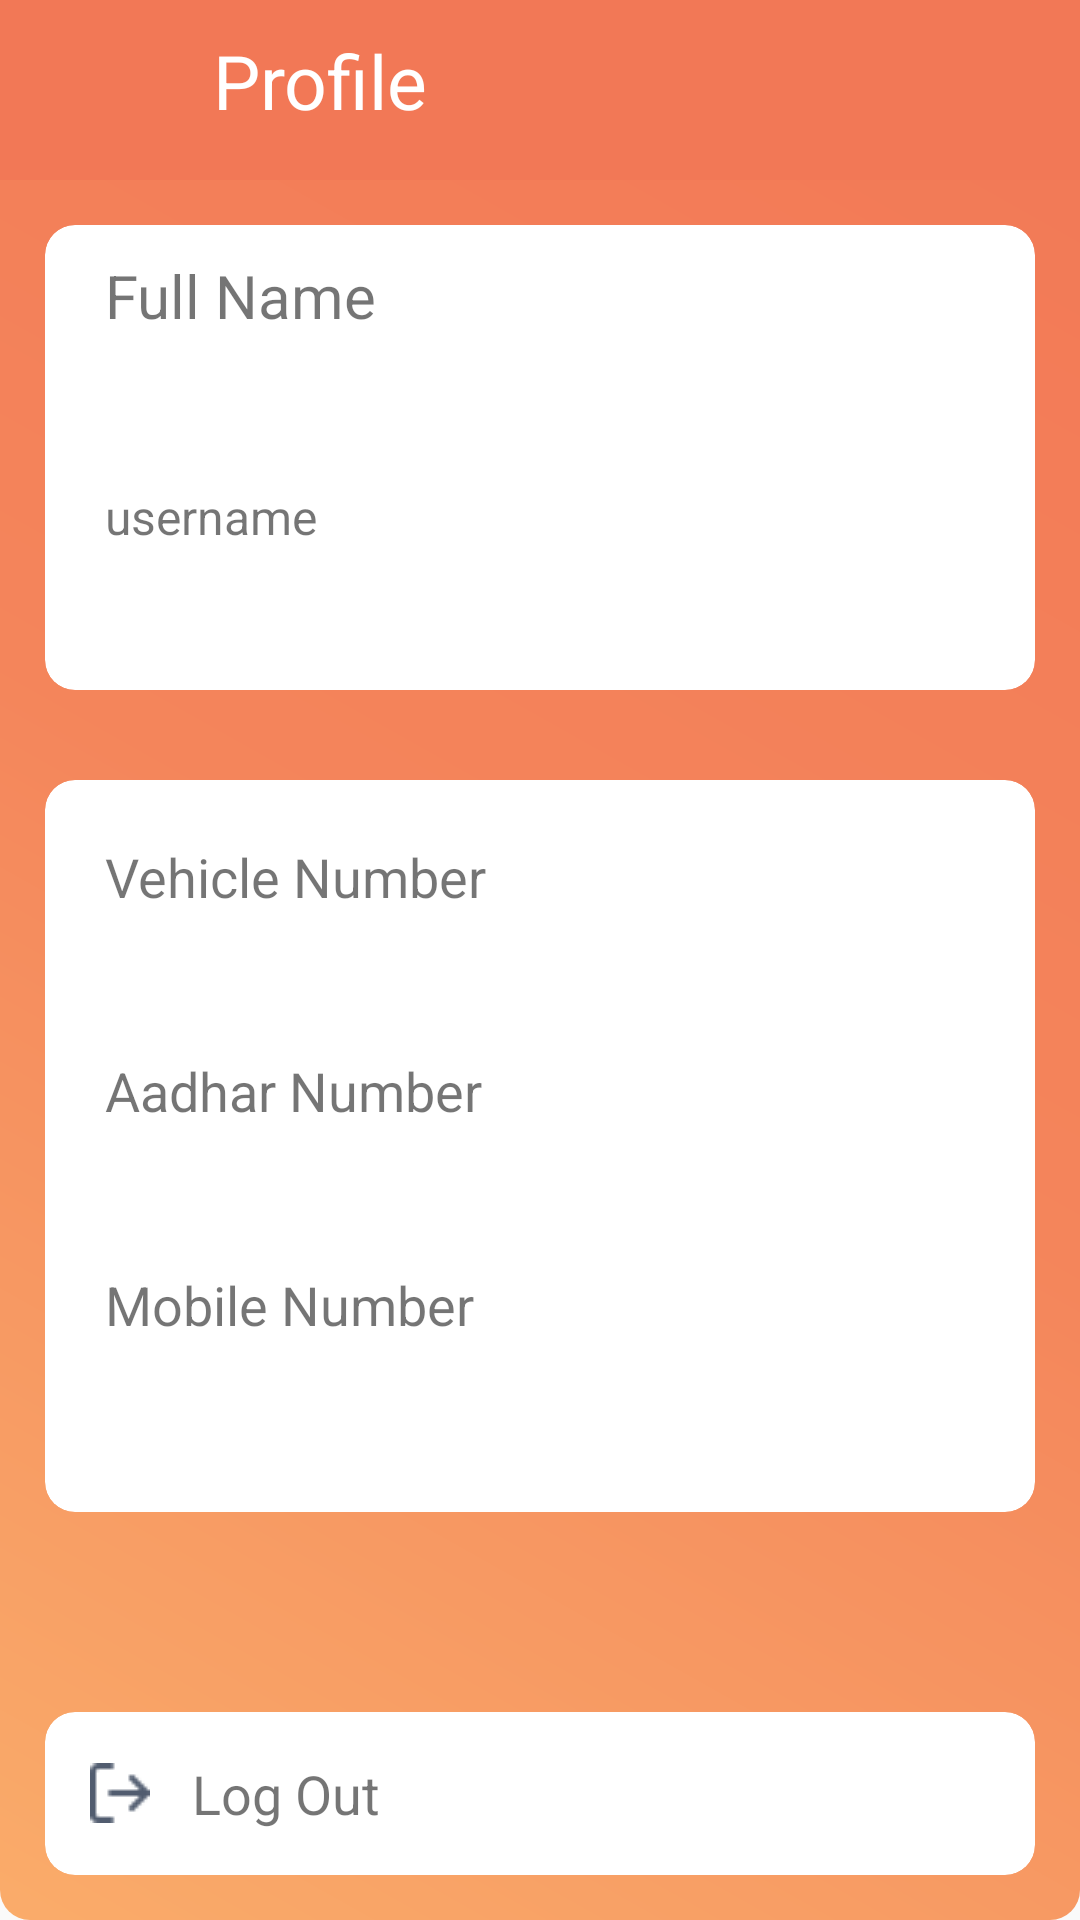

This screen was rendered from an Android layout file. Write that file and the resources it references.
<!-- AndroidManifest.xml: application theme AppTheme -->
<!-- res/layout/profile_page.xml -->
<?xml version="1.0" encoding="utf-8"?>
<LinearLayout xmlns:android="http://schemas.android.com/apk/res/android"
    xmlns:app="http://schemas.android.com/apk/res-auto"
    xmlns:tools="http://schemas.android.com/tools"
    android:layout_width="match_parent"
    android:layout_height="match_parent"
    android:background="@drawable/background"
    android:orientation="vertical"
    android:weightSum="1"
    tools:context=".ProfilePage">

    <LinearLayout
        android:layout_width="match_parent"
        android:layout_height="0dp"
        android:orientation="vertical"
        android:layout_weight="1">

        <androidx.appcompat.widget.Toolbar
            android:id="@+id/tool_bar"
            android:layout_width="match_parent"
            android:elevation="0dp"
            android:layout_height="60dp"
            android:layout_alignParentStart="true"
            android:layout_alignParentTop="true"
            android:layout_alignParentEnd="true"
            android:background="#F27856">


            <LinearLayout
                android:layout_width="match_parent"
                android:layout_height="match_parent"
                android:orientation="horizontal">

                <ImageView
                    android:id="@+id/log_out"
                    android:layout_width="35dp"
                    android:layout_height="35dp"
                    android:layout_marginTop="10dp"
                    android:layout_marginEnd="10dp"
                    android:onClick="goBack"
                    android:scaleType="centerCrop"
                    android:src="@drawable/ic_arrow_back_black_24dp" />

                <TextView
                    android:layout_width="match_parent"
                    android:layout_height="wrap_content"
                    android:text="Profile"
                    android:layout_marginStart="10dp"
                    android:layout_marginTop="10dp"
                    android:textSize="25sp"
                    android:textColor="#FFFFFF"/>
            </LinearLayout>

        </androidx.appcompat.widget.Toolbar>

        <androidx.cardview.widget.CardView
            android:layout_width="match_parent"
            android:layout_height="wrap_content"
            android:layout_margin="15dp"
            app:cardCornerRadius="10dp"
            app:cardElevation="0dp">


            <LinearLayout
                android:layout_width="match_parent"
                android:layout_height="wrap_content"
                android:layout_marginStart="10dp"
                android:orientation="vertical"
                android:padding="10dp">

                <TextView
                    android:layout_width="wrap_content"
                    android:layout_height="wrap_content"
                    android:lineSpacingExtra="7sp"
                    android:text="Full Name"
                    android:textSize="20sp" />

                <TextView
                    android:id="@+id/full_name"
                    android:layout_width="wrap_content"
                    android:layout_height="wrap_content"
                    android:layout_marginStart="5dp"
                    android:layout_marginTop="10dp"
                    android:lineSpacingExtra="7sp"
                    android:text=""
                    android:textColor="@color/colorAccent"
                    android:textSize="22sp" />

                <TextView
                    android:layout_width="wrap_content"
                    android:layout_height="wrap_content"
                    android:layout_marginTop="10dp"
                    android:lineSpacingExtra="6sp"
                    android:text="username"
                    android:textSize="16sp" />

                <TextView
                    android:id="@+id/user_name"
                    android:layout_width="wrap_content"
                    android:layout_height="wrap_content"
                    android:layout_marginStart="5dp"
                    android:layout_marginTop="10dp"
                    android:lineSpacingExtra="7sp"
                    android:text=""
                    android:textColor="@color/colorAccent"
                    android:textSize="20sp" />
            </LinearLayout>


        </androidx.cardview.widget.CardView>


        <androidx.cardview.widget.CardView
            android:layout_width="match_parent"
            android:layout_height="wrap_content"
            android:layout_margin="15dp"
            app:cardCornerRadius="10dp"
            app:cardElevation="0dp">


            <LinearLayout
                android:layout_width="match_parent"
                android:layout_height="wrap_content"
                android:layout_marginStart="10dp"
                android:orientation="vertical"
                android:padding="10dp">

                <TextView
                    android:layout_width="wrap_content"
                    android:layout_height="wrap_content"
                    android:layout_marginTop="10dp"
                    android:lineSpacingExtra="7sp"
                    android:text="Vehicle Number"
                    android:textSize="18sp" />

                <TextView
                    android:id="@+id/vehicle_num"
                    android:layout_width="wrap_content"
                    android:layout_height="wrap_content"
                    android:layout_marginStart="5dp"
                    android:layout_marginTop="10dp"
                    android:lineSpacingExtra="7sp"
                    android:text=""
                    android:textColor="@color/colorAccent"
                    android:textSize="20sp" />

                <TextView
                    android:layout_width="wrap_content"
                    android:layout_height="wrap_content"
                    android:layout_marginTop="10dp"
                    android:lineSpacingExtra="6sp"
                    android:text="Aadhar Number"
                    android:textSize="18sp" />

                <TextView
                    android:id="@+id/aadhar_num"
                    android:layout_width="wrap_content"
                    android:layout_height="wrap_content"
                    android:layout_marginStart="5dp"
                    android:layout_marginTop="10dp"
                    android:lineSpacingExtra="7sp"
                    android:text=""
                    android:textColor="@color/colorAccent"
                    android:textSize="20sp" />

                <TextView
                    android:layout_width="wrap_content"
                    android:layout_height="wrap_content"
                    android:layout_marginTop="10dp"
                    android:lineSpacingExtra="6sp"
                    android:text="Mobile Number"
                    android:textSize="18sp" />

                <TextView
                    android:id="@+id/mobile_num"
                    android:layout_width="wrap_content"
                    android:layout_height="wrap_content"
                    android:layout_marginStart="5dp"
                    android:layout_marginTop="10dp"
                    android:layout_marginBottom="10dp"
                    android:lineSpacingExtra="7sp"
                    android:text=""
                    android:textColor="@color/colorAccent"
                    android:textSize="20sp" />

            </LinearLayout>


        </androidx.cardview.widget.CardView>
    </LinearLayout>

    <androidx.cardview.widget.CardView
        android:layout_width="match_parent"
        android:layout_height="wrap_content"
        android:layout_margin="15dp"
        app:cardCornerRadius="10dp"
        android:onClick="logOut"
        app:cardElevation="0dp">

        <LinearLayout
            android:layout_width="match_parent"
            android:layout_height="wrap_content"
            android:layout_margin="15dp"
            android:orientation="vertical">

            <TextView
                android:id="@+id/signout"
                android:layout_width="match_parent"
                android:layout_height="wrap_content"
                android:drawableLeft="@drawable/log_out"
                android:drawablePadding="14dp"
                android:text="Log Out"
                android:textSize="18dp" />
        </LinearLayout>
    </androidx.cardview.widget.CardView>

</LinearLayout>
<!-- resources referenced by this layout -->
<resources>
  <color name="colorAccent">#AB5538</color>
  <!-- drawable background (drawable) -->
  <?xml version="1.0" encoding="UTF-8"?>
  <shape xmlns:android="http://schemas.android.com/apk/res/android">
  
      <corners android:radius="10dp" />
  
      <gradient
          android:angle="45"
          android:centerColor="#F4855B"
          android:endColor="#F27856"
          android:startColor="#FAAC6A" />
  
  </shape>
  <!-- drawable log_out: png bitmap (drawable, 338 bytes) -->
  <style name="AppTheme" parent="Theme.AppCompat.Light.NoActionBar">
          
          <item name="colorPrimary">@color/colorPrimary</item>
          <item name="colorPrimaryDark">@color/colorPrimaryDark</item>
          <item name="colorAccent">@color/colorAccent</item>
          <item name="android:windowLightStatusBar" tools:targetApi="23">true</item>
  
      </style>
  <color name="colorPrimary">#F4855B</color>
  <color name="colorPrimaryDark">#AB5538</color>
</resources>
